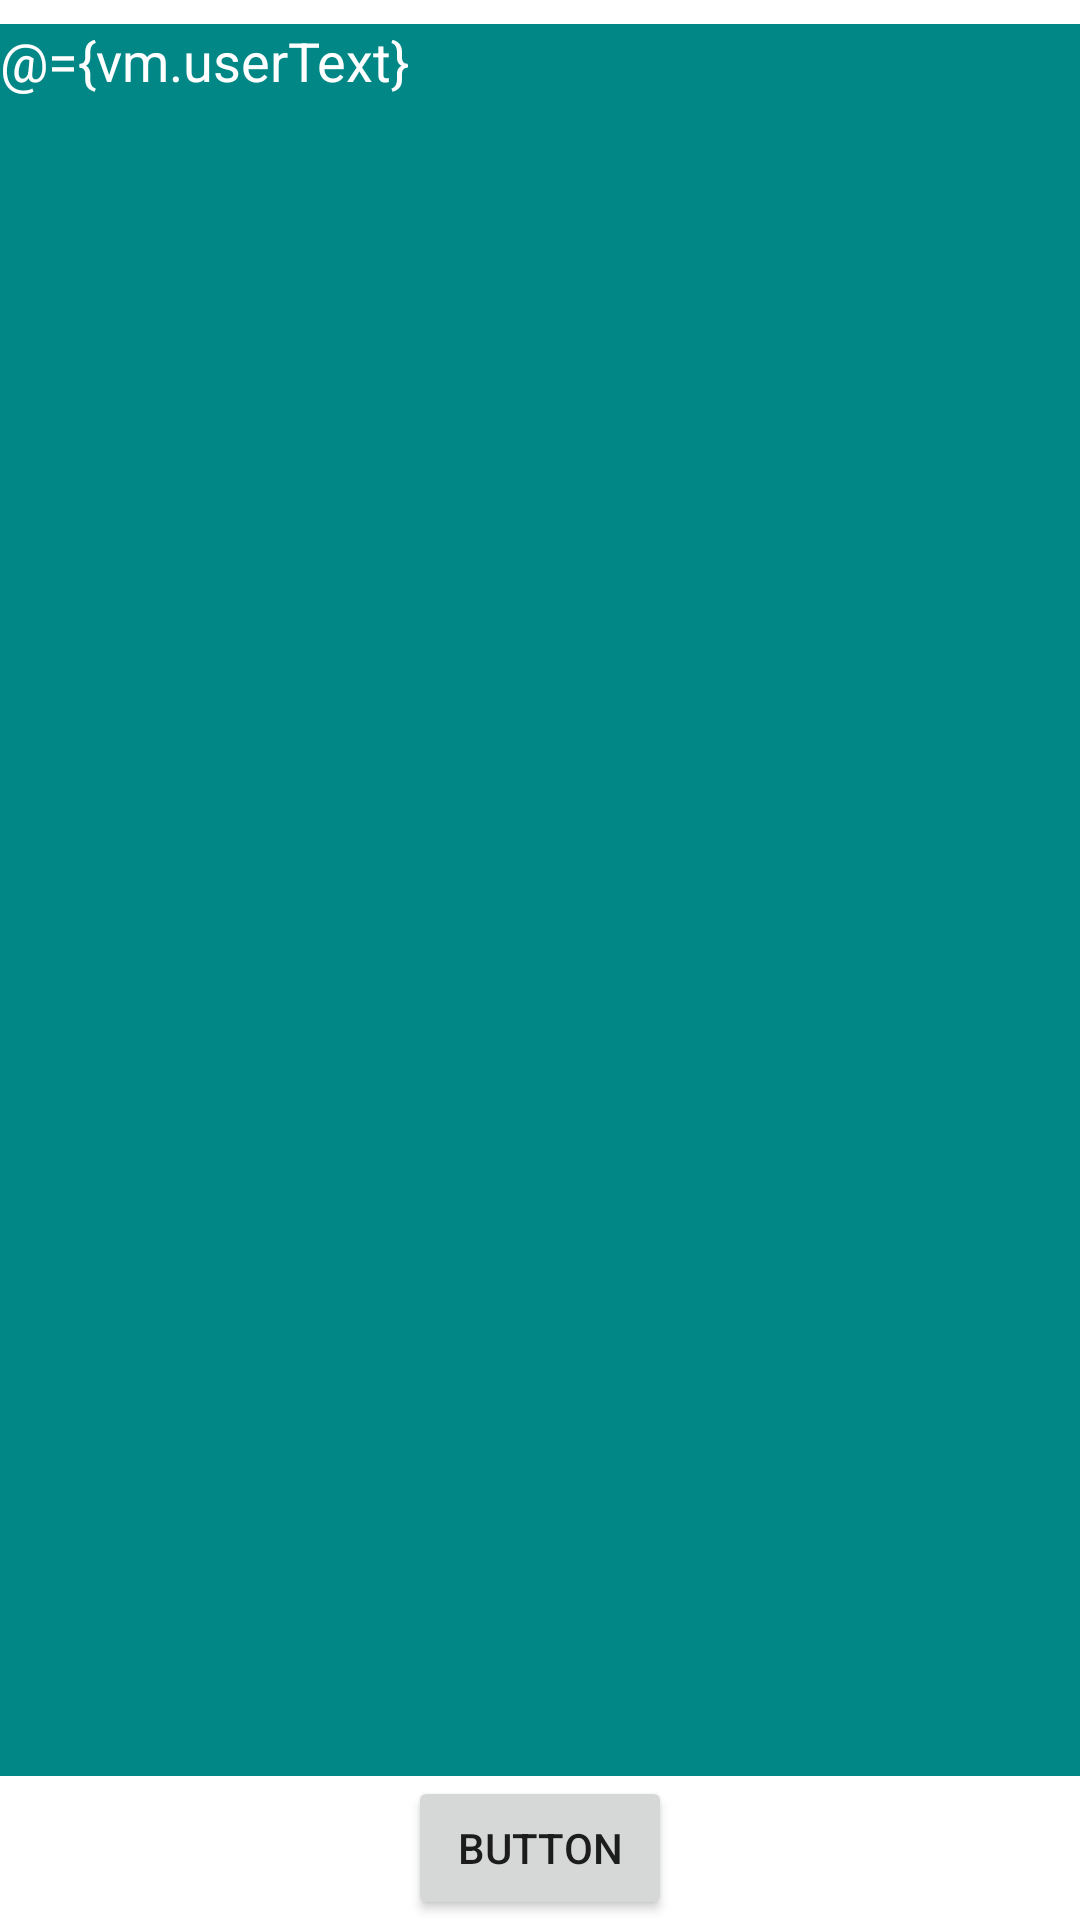

This screen was rendered from an Android layout file. Write that file and the resources it references.
<!-- AndroidManifest.xml: application theme Theme.DataBinding_MVVM_Test -->
<!-- res/layout/fragment_main.xml -->
<?xml version="1.0" encoding="utf-8"?>
<layout
    xmlns:android="http://schemas.android.com/apk/res/android"
    xmlns:app="http://schemas.android.com/apk/res-auto"
    xmlns:tools="http://schemas.android.com/tools"
    tools:context=".ui.MainFragment">

    <data>
        <variable
            name="vm"
            type="ru.smak.databinding_mvvm_test.ui.MainViewModel" />

    </data>

    <androidx.constraintlayout.widget.ConstraintLayout
        android:layout_width="match_parent"
        android:layout_height="match_parent"
        >

        <androidx.constraintlayout.helper.widget.Flow
            android:layout_width="0dp"
            android:layout_height="0dp"
            android:layout_marginTop="8dp"
            android:orientation="vertical"
            app:constraint_referenced_ids="editTextTextMultiLine,textView"
            app:layout_constraintBottom_toTopOf="@+id/button"
            app:layout_constraintEnd_toEndOf="parent"
            app:layout_constraintStart_toStartOf="parent"
            app:layout_constraintTop_toTopOf="parent" />

        <TextView
            android:id="@+id/textView"
            android:layout_width="match_parent"
            android:layout_height="0dp"
            android:text="@{vm.userText}"
            style="@style/BgStyle1"
            tools:layout_editor_absoluteX="131dp"
            tools:layout_editor_absoluteY="53dp" />

        <Button
            android:id="@+id/button"
            android:layout_width="wrap_content"
            android:layout_height="wrap_content"
            android:text="@string/button"
            android:onClick="@{()->vm.btnClick()}"
            app:layout_constraintBottom_toBottomOf="parent"
            app:layout_constraintEnd_toEndOf="parent"
            app:layout_constraintStart_toStartOf="parent" />

        <EditText
            android:id="@+id/editTextTextMultiLine"
            android:layout_width="match_parent"
            android:layout_height="0dp"
            android:ems="10"
            style="@style/BgStyle1"
            android:gravity="start|top"
            android:inputType="textMultiLine"
            android:enabled="@{vm.enabled}"
            android:text="@={vm.userText}"
            tools:layout_editor_absoluteY="8dp" />

    </androidx.constraintlayout.widget.ConstraintLayout>
</layout>
<!-- resources referenced by this layout -->
<resources>
  <string name="button">Button</string>
  <style name="BgStyle1">
          <item name="android:background">@color/teal_700</item>
          <item name="android:textColor">@color/white</item>
      </style>
  <style name="Theme.DataBinding_MVVM_Test" parent="Theme.MaterialComponents.DayNight.DarkActionBar">
          
          <item name="colorPrimary">@color/purple_500</item>
          <item name="colorPrimaryVariant">@color/purple_700</item>
          <item name="colorOnPrimary">@color/white</item>
          
          <item name="colorSecondary">@color/teal_200</item>
          <item name="colorSecondaryVariant">@color/teal_700</item>
          <item name="colorOnSecondary">@color/black</item>
          
          <item name="android:statusBarColor" tools:targetApi="l">?attr/colorPrimaryVariant</item>
          
      </style>
  <!-- not gathered from this repository: default colours our renderer supplied (Android Studio template values) -->
  <color name="purple_500">#FF6200EE</color>
  <color name="purple_700">#FF3700B3</color>
  <color name="teal_200">#FF03DAC5</color>
  <color name="teal_700">#FF018786</color>
  <color name="black">#FF000000</color>
  <color name="white">#FFFFFFFF</color>
</resources>
